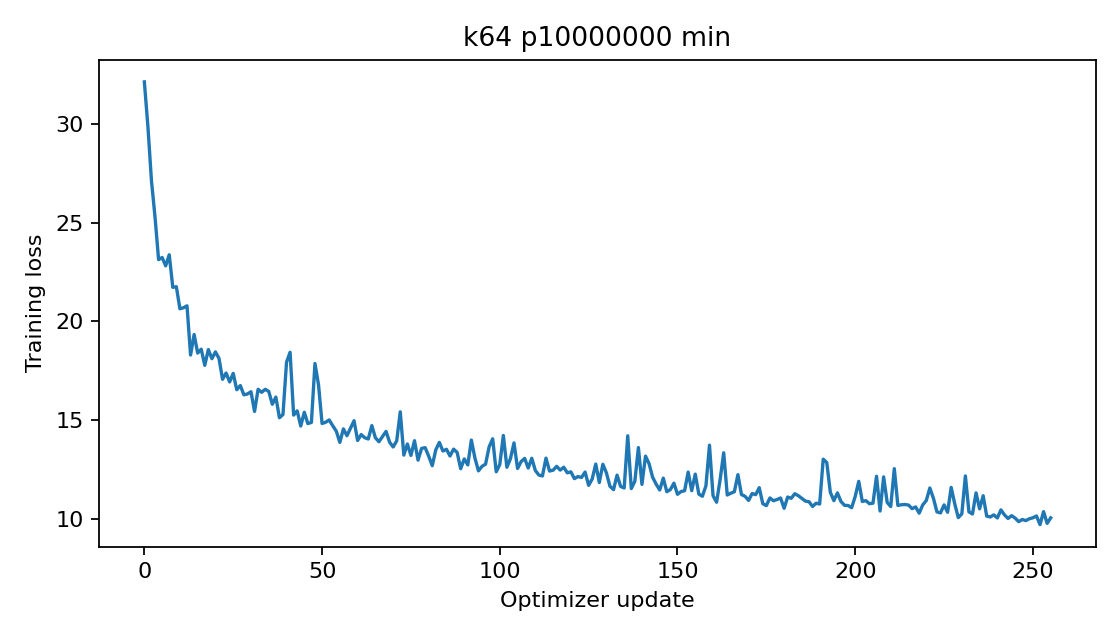

Data behind this chart, as committed beside it:
epoch, step, train_loss
0, 0, 32.11
0, 1, 29.85
0, 2, 27.11
0, 3, 25.28
0, 4, 23.13
0, 5, 23.23
0, 6, 22.81
0, 7, 23.37
0, 8, 21.73
0, 9, 21.76
0, 10, 20.64
0, 11, 20.69
0, 12, 20.79
0, 13, 18.3
0, 14, 19.34
0, 15, 18.4
0, 16, 18.6
0, 17, 17.78
0, 18, 18.58
0, 19, 18.12
0, 20, 18.46
0, 21, 18.13
0, 22, 17.08
0, 23, 17.39
0, 24, 16.94
0, 25, 17.37
0, 26, 16.55
0, 27, 16.76
0, 28, 16.29
0, 29, 16.33
0, 30, 16.45
0, 31, 15.45
0, 32, 16.57
0, 33, 16.42
0, 34, 16.57
0, 35, 16.46
0, 36, 15.81
0, 37, 16.18
0, 38, 15.13
0, 39, 15.3
0, 40, 17.94
0, 41, 18.44
0, 42, 15.26
0, 43, 15.48
0, 44, 14.71
0, 45, 15.41
0, 46, 14.84
0, 47, 14.89
0, 48, 17.87
0, 49, 16.79
0, 50, 14.84
0, 51, 14.9
0, 52, 15.02
0, 53, 14.73
0, 54, 14.45
0, 55, 13.88
0, 56, 14.57
0, 57, 14.22
0, 58, 14.6
0, 59, 14.98
... 196 more rows
